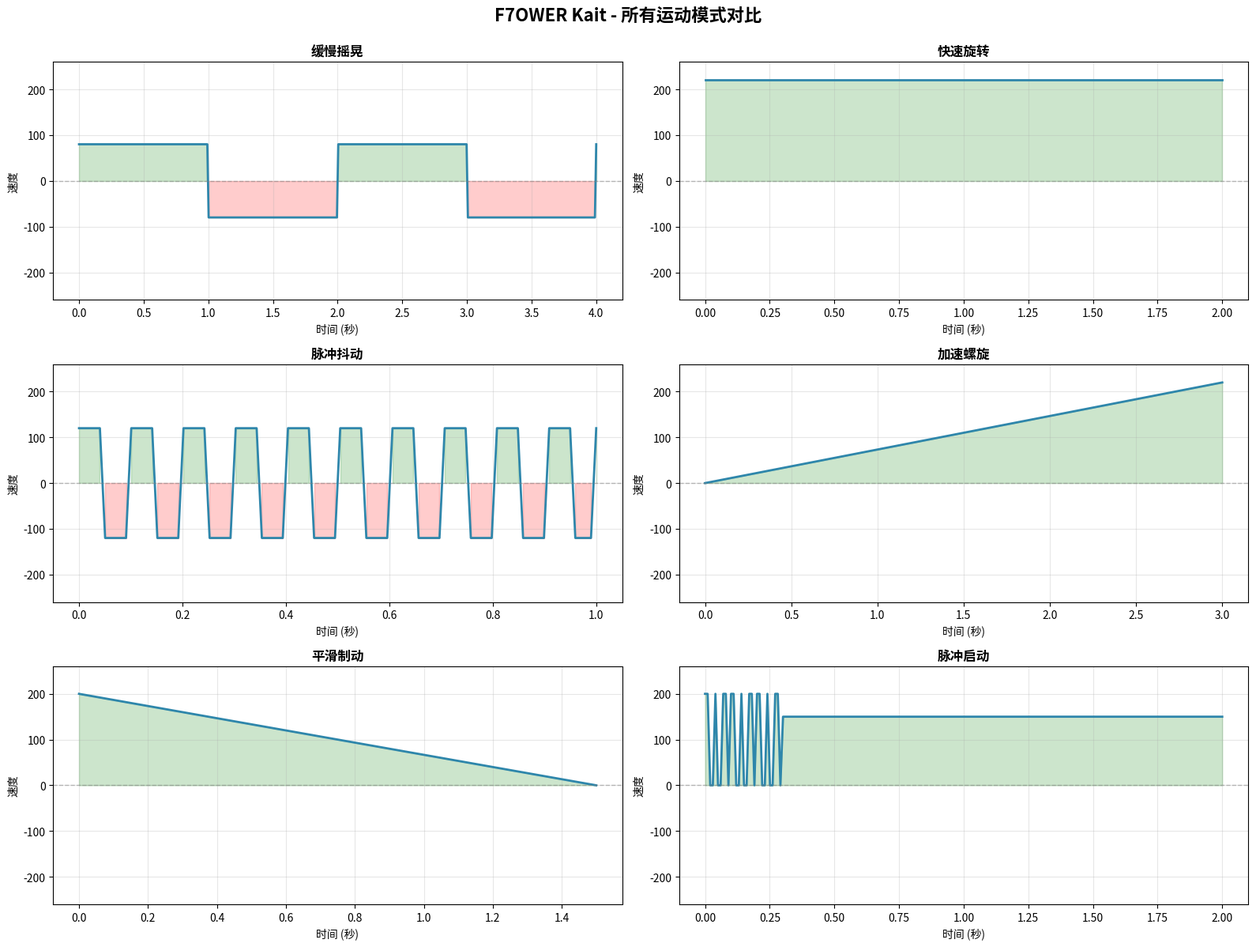

Write the Python code that produced this figure.
#!/usr/bin/env python3
"""
F7OWER Kait Node - 运动模式可视化演示脚本
用于理解每个运动模式的具体效果
"""

import matplotlib.pyplot as plt
import matplotlib.patches as patches
import numpy as np
from matplotlib.animation import FuncAnimation
from matplotlib.patches import FancyBboxPatch
import argparse

# ============================================================
# 运动模式数据生成
# ============================================================

def generate_sway_pattern(duration=3.0, amplitude=100):
    """缓慢摇晃模式"""
    t = np.linspace(0, duration, int(duration * 100))
    # 正反交替：先正，后反
    pattern = []
    for ti in t:
        phase = (ti % 2.0)
        if phase < 1.0:
            pattern.append(amplitude)
        else:
            pattern.append(-amplitude)
    return np.array(pattern)

def generate_fast_spin_pattern(duration=2.0, speed=220):
    """快速旋转模式"""
    t = np.linspace(0, duration, int(duration * 100))
    return np.full_like(t, speed)

def generate_vibrate_pattern(duration=1.0, intensity=120):
    """脉冲抖动模式"""
    t = np.linspace(0, duration, int(duration * 100))
    pattern = []
    for ti in t:
        phase = (ti * 10) % 1.0  # 10 Hz 频率
        if phase < 0.5:
            pattern.append(intensity)
        else:
            pattern.append(-intensity)
    return np.array(pattern)

def generate_accelerate_pattern(duration=3.0, max_speed=220):
    """加速螺旋模式"""
    t = np.linspace(0, duration, int(duration * 100))
    return (max_speed / duration) * t

def generate_brake_pattern(duration=1.5, initial_speed=200):
    """平滑制动模式"""
    t = np.linspace(0, duration, int(duration * 100))
    return initial_speed * (1 - t / duration)

def generate_pulse_start_pattern(duration=2.0, target_speed=150):
    """脉冲启动模式"""
    t = np.linspace(0, duration, int(duration * 100))
    pattern = []

    # 前 0.3 秒：脉冲 3 次
    pulse_end = 0.3
    # 后 1.7 秒：稳定运行

    for ti in t:
        if ti < pulse_end:
            # 脉冲阶段
            phase = (ti * 30) % 1.0  # 30 个脉冲/秒
            if phase < 0.5:
                pattern.append(200)
            else:
                pattern.append(0)
        else:
            # 稳定阶段
            pattern.append(target_speed)

    return np.array(pattern)

# ============================================================
# 绘图函数
# ============================================================

def plot_single_pattern(pattern_func, title, filename=None):
    """绘制单个运动模式"""
    fig, ax = plt.subplots(figsize=(12, 6))

    # 生成模式数据
    if title == "缓慢摇晃":
        pattern = pattern_func(duration=4.0, amplitude=80)
        duration = 4.0
    elif title == "快速旋转":
        pattern = pattern_func(duration=2.0, speed=220)
        duration = 2.0
    elif title == "脉冲抖动":
        pattern = pattern_func(duration=1.0, intensity=120)
        duration = 1.0
    elif title == "加速螺旋":
        pattern = pattern_func(duration=3.0, max_speed=220)
        duration = 3.0
    elif title == "平滑制动":
        pattern = pattern_func(duration=1.5, initial_speed=200)
        duration = 1.5
    elif title == "脉冲启动":
        pattern = pattern_func(duration=2.0, target_speed=150)
        duration = 2.0
    else:
        pattern = pattern_func()
        duration = 3.0

    t = np.linspace(0, duration, len(pattern))

    # 绘制数据
    ax.plot(t, pattern, linewidth=2, color='#2E86AB', label='电机速度')
    ax.axhline(y=0, color='gray', linestyle='--', alpha=0.5, linewidth=1)
    ax.fill_between(t, 0, pattern, where=(pattern >= 0), alpha=0.3, color='green', label='正向')
    ax.fill_between(t, 0, pattern, where=(pattern < 0), alpha=0.3, color='red', label='反向')

    # 样式
    ax.set_xlabel('时间 (秒)', fontsize=12, fontweight='bold')
    ax.set_ylabel('速度 (-255 ~ 255)', fontsize=12, fontweight='bold')
    ax.set_title(f'运动模式: {title}', fontsize=14, fontweight='bold')
    ax.set_ylim(-260, 260)
    ax.grid(True, alpha=0.3)
    ax.legend(loc='upper right', fontsize=10)

    # 添加注释
    if "摇晃" in title:
        ax.text(0.98, 0.95, '🌿 温柔摇晃\n来回摆动5次',
                transform=ax.transAxes, fontsize=11,
                verticalalignment='top', horizontalalignment='right',
                bbox=dict(boxstyle='round', facecolor='wheat', alpha=0.8))
    elif "旋转" in title and "加速" not in title:
        ax.text(0.98, 0.95, '⚡ 快速旋转\n持续高速',
                transform=ax.transAxes, fontsize=11,
                verticalalignment='top', horizontalalignment='right',
                bbox=dict(boxstyle='round', facecolor='lightblue', alpha=0.8))
    elif "抖动" in title:
        ax.text(0.98, 0.95, '🚨 告急信号\n快速颤动',
                transform=ax.transAxes, fontsize=11,
                verticalalignment='top', horizontalalignment='right',
                bbox=dict(boxstyle='round', facecolor='lightcoral', alpha=0.8))
    elif "加速" in title:
        ax.text(0.98, 0.95, '🌪️ 加速螺旋\n逐渐加速',
                transform=ax.transAxes, fontsize=11,
                verticalalignment='top', horizontalalignment='right',
                bbox=dict(boxstyle='round', facecolor='lightgreen', alpha=0.8))
    elif "制动" in title:
        ax.text(0.98, 0.95, '⏱️ 平滑制动\n缓慢减速',
                transform=ax.transAxes, fontsize=11,
                verticalalignment='top', horizontalalignment='right',
                bbox=dict(boxstyle='round', facecolor='lightyellow', alpha=0.8))
    elif "启动" in title:
        ax.text(0.98, 0.95, '⚙️ 脉冲启动\n冲击后稳定',
                transform=ax.transAxes, fontsize=11,
                verticalalignment='top', horizontalalignment='right',
                bbox=dict(boxstyle='round', facecolor='lightcyan', alpha=0.8))

    plt.tight_layout()

    if filename:
        plt.savefig(filename, dpi=150, bbox_inches='tight')
        print(f"✅ 已保存: {filename}")

    return fig

def plot_all_patterns():
    """绘制所有运动模式对比"""
    patterns = [
        (generate_sway_pattern, "缓慢摇晃", (4.0, 80)),
        (generate_fast_spin_pattern, "快速旋转", (2.0, 220)),
        (generate_vibrate_pattern, "脉冲抖动", (1.0, 120)),
        (generate_accelerate_pattern, "加速螺旋", (3.0, 220)),
        (generate_brake_pattern, "平滑制动", (1.5, 200)),
        (generate_pulse_start_pattern, "脉冲启动", (2.0, 150)),
    ]

    fig, axes = plt.subplots(3, 2, figsize=(16, 12))
    axes = axes.flatten()

    for idx, (func, title, args) in enumerate(patterns):
        ax = axes[idx]

        if title == "缓慢摇晃":
            pattern = func(duration=args[0], amplitude=args[1])
            duration = args[0]
        elif title == "快速旋转":
            pattern = func(duration=args[0], speed=args[1])
            duration = args[0]
        elif title == "脉冲抖动":
            pattern = func(duration=args[0], intensity=args[1])
            duration = args[0]
        elif title == "加速螺旋":
            pattern = func(duration=args[0], max_speed=args[1])
            duration = args[0]
        elif title == "平滑制动":
            pattern = func(duration=args[0], initial_speed=args[1])
            duration = args[0]
        elif title == "脉冲启动":
            pattern = func(duration=args[0], target_speed=args[1])
            duration = args[0]

        t = np.linspace(0, duration, len(pattern))

        ax.plot(t, pattern, linewidth=2, color='#2E86AB')
        ax.axhline(y=0, color='gray', linestyle='--', alpha=0.5, linewidth=1)
        ax.fill_between(t, 0, pattern, where=(pattern >= 0), alpha=0.2, color='green')
        ax.fill_between(t, 0, pattern, where=(pattern < 0), alpha=0.2, color='red')

        ax.set_ylim(-260, 260)
        ax.set_title(title, fontsize=12, fontweight='bold')
        ax.set_xlabel('时间 (秒)', fontsize=10)
        ax.set_ylabel('速度', fontsize=10)
        ax.grid(True, alpha=0.3)

    plt.suptitle('F7OWER Kait - 所有运动模式对比', fontsize=16, fontweight='bold', y=0.995)
    plt.tight_layout()

    return fig

def plot_comparison_timeline():
    """绘制时间轴对比"""
    fig, ax = plt.subplots(figsize=(14, 8))

    modes = [
        ("缓慢摇晃", 4.0, '#90EE90'),
        ("快速旋转", 2.0, '#87CEEB'),
        ("脉冲抖动", 1.0, '#FFB6C6'),
        ("加速螺旋", 3.0, '#FFD700'),
        ("平滑制动", 1.5, '#DDA0DD'),
        ("脉冲启动", 2.0, '#F0E68C'),
    ]

    y_pos = len(modes) - 1
    colors = ['#90EE90', '#87CEEB', '#FFB6C6', '#FFD700', '#DDA0DD', '#F0E68C']

    for (mode, duration, color) in modes:
        rect = FancyBboxPatch((0, y_pos - 0.4), duration, 0.8,
                              boxstyle="round,pad=0.05",
                              facecolor=color, edgecolor='black', linewidth=2)
        ax.add_patch(rect)

        # 添加标签
        ax.text(-0.5, y_pos, mode, fontsize=11, fontweight='bold',
                verticalalignment='center', horizontalalignment='right')
        ax.text(duration / 2, y_pos, f'{duration}s', fontsize=10, fontweight='bold',
                verticalalignment='center', horizontalalignment='center')

        y_pos -= 1

    ax.set_xlim(-3, 5)
    ax.set_ylim(-1, len(modes))
    ax.set_xlabel('持续时间 (秒)', fontsize=12, fontweight='bold')
    ax.set_title('运动模式执行时间对比', fontsize=14, fontweight='bold')
    ax.set_yticks([])
    ax.grid(True, axis='x', alpha=0.3)

    plt.tight_layout()
    return fig

def create_info_sheet():
    """创建信息表"""
    fig, ax = plt.subplots(figsize=(14, 10))
    ax.axis('tight')
    ax.axis('off')

    # 运动模式信息
    modes_data = [
        ['模式', '名称', '持续时间', '速度范围', '效果', '用途'],
        ['1', '缓慢摇晃', '4秒', '±80', '来回摆动', '安抚/展示'],
        ['2', '快速旋转', '2秒', '+220', '持续旋转', '高兴/兴奋'],
        ['3', '脉冲抖动', '1秒', '±120', '快速颤动', '告急/提醒'],
        ['4', '加速螺旋', '3秒', '50→220', '逐步加速', '启动/唤醒'],
        ['5', '平滑制动', '1.5秒', '200→0', '缓速减速', '停止/休眠'],
        ['6', '脉冲启动', '2秒', '200→150', '冲击启动', '启动/复苏'],
    ]

    table = ax.table(cellText=modes_data, loc='upper center',
                     cellLoc='center', colWidths=[0.08, 0.12, 0.12, 0.12, 0.12, 0.12])
    table.auto_set_font_size(False)
    table.set_fontsize(10)
    table.scale(1, 2.5)

    # 表头样式
    for i in range(6):
        table[(0, i)].set_facecolor('#2E86AB')
        table[(0, i)].set_text_props(weight='bold', color='white')

    # 行样式
    colors = ['#E8F4F8', '#F4E8F8', '#F8E8E8', '#F8F4E8', '#E8F8F4', '#F4F8E8']
    for i in range(1, 7):
        for j in range(6):
            table[(i, j)].set_facecolor(colors[i - 1])

    plt.title('F7OWER Kait 运动模式详细参数', fontsize=16, fontweight='bold', pad=20)

    # 添加说明文字
    info_text = """
    参数说明:
    • 模式: 调用方式 /motion <模式号>
    • 持续时间: 执行完整周期所需时间
    • 速度范围: 电机PWM值 (-255～255)，负数表示反向
    • 效果: 视觉表现和物理感受
    • 用途: 建议的应用场景
    
    速度级别对应:
    • 0: 停止状态
    • ±50: 很低速（安静态）
    • ±100: 低速（展示态）
    • ±150: 中速（交互态）
    • ±200: 高速（活跃态）
    • ±255: 极速（告急态）
    """

    ax.text(0.5, -0.15, info_text, transform=ax.transAxes,
            fontsize=10, verticalalignment='top', horizontalalignment='center',
            bbox=dict(boxstyle='round', facecolor='wheat', alpha=0.8))

    plt.tight_layout()
    return fig

# ============================================================
# 主程序
# ============================================================

def main():
    parser = argparse.ArgumentParser(
        description="Kait 运动模式可视化",
        formatter_class=argparse.RawDescriptionHelpFormatter,
        epilog="""
示例:
  python3 kait_motion_visualization.py --all
  python3 kait_motion_visualization.py --mode 1
  python3 kait_motion_visualization.py --timeline
  python3 kait_motion_visualization.py --info
        """
    )

    parser.add_argument("--all", action="store_true",
                        help="绘制所有模式对比图")
    parser.add_argument("--mode", type=int, choices=[1, 2, 3, 4, 5, 6],
                        help="绘制指定模式")
    parser.add_argument("--timeline", action="store_true",
                        help="绘制时间轴对比")
    parser.add_argument("--info", action="store_true",
                        help="绘制信息表")
    parser.add_argument("--output", "-o", type=str,
                        help="保存输出文件（PNG）")
    parser.add_argument("--show", "-s", action="store_true", default=True,
                        help="显示图表（默认）")
    parser.add_argument("--no-show", action="store_false", dest="show",
                        help="不显示图表，仅保存")

    args = parser.parse_args()

    # 默认选项
    if not any([args.all, args.mode, args.timeline, args.info]):
        args.all = True

    # 生成图表
    figs = []

    if args.mode:
        mode_funcs = {
            1: generate_sway_pattern,
            2: generate_fast_spin_pattern,
            3: generate_vibrate_pattern,
            4: generate_accelerate_pattern,
            5: generate_brake_pattern,
            6: generate_pulse_start_pattern,
        }
        mode_names = {
            1: "缓慢摇晃",
            2: "快速旋转",
            3: "脉冲抖动",
            4: "加速螺旋",
            5: "平滑制动",
            6: "脉冲启动",
        }

        filename = args.output or f"kait_mode_{args.mode}.png"
        fig = plot_single_pattern(mode_funcs[args.mode], mode_names[args.mode], filename)
        figs.append(fig)
        print(f"✅ 模式 {args.mode}: {mode_names[args.mode]}")

    if args.all:
        filename = args.output or "kait_all_patterns.png"
        fig = plot_all_patterns()
        plt.savefig(filename, dpi=150, bbox_inches='tight')
        print(f"✅ 已保存: {filename}")
        figs.append(fig)

    if args.timeline:
        filename = args.output or "kait_timeline.png"
        fig = plot_comparison_timeline()
        plt.savefig(filename, dpi=150, bbox_inches='tight')
        print(f"✅ 已保存: {filename}")
        figs.append(fig)

    if args.info:
        filename = args.output or "kait_info_sheet.png"
        fig = create_info_sheet()
        plt.savefig(filename, dpi=150, bbox_inches='tight')
        print(f"✅ 已保存: {filename}")
        figs.append(fig)

    if args.show and figs:
        plt.show()
    elif not args.output:
        print("💡 提示: 使用 --output 保存为 PNG 文件")

if __name__ == "__main__":
    main()
